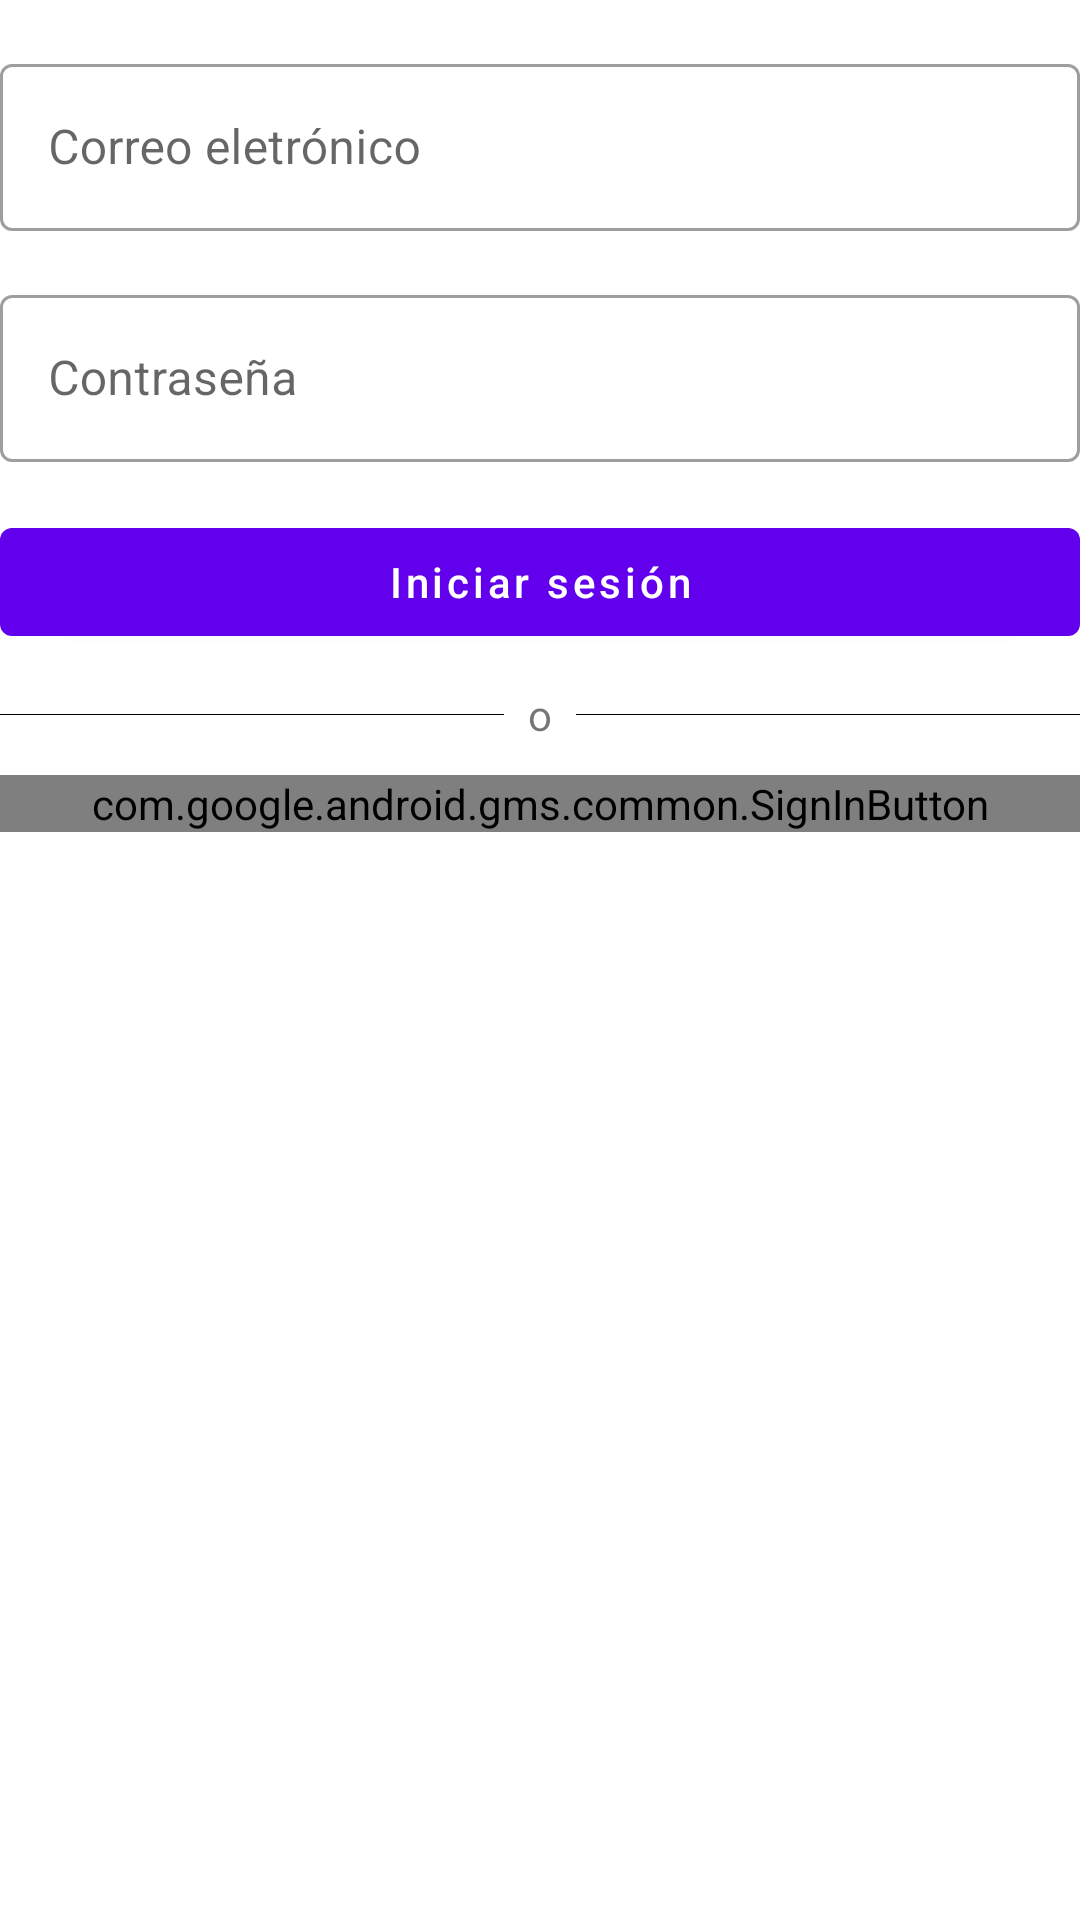

Reconstruct the res/layout file that produces this screen, plus the resources it refers to.
<!-- AndroidManifest.xml: application theme Theme.LogInApp -->
<!-- res/layout/activity_log_in.xml -->
<?xml version="1.0" encoding="utf-8"?>
<androidx.constraintlayout.widget.ConstraintLayout
    xmlns:android="http://schemas.android.com/apk/res/android"
    xmlns:app="http://schemas.android.com/apk/res-auto"
    xmlns:tools="http://schemas.android.com/tools"
    android:layout_width="match_parent"
    android:layout_height="match_parent"
    android:layout_margin="16dp"
    tools:context=".ui.login.LogInActivity">

    <com.google.android.material.textfield.TextInputLayout
        android:id="@+id/emailLayout"
        android:layout_width="match_parent"
        android:layout_height="wrap_content"
        android:hint="@string/login_email_hint"
        style="@style/Widget.MaterialComponents.TextInputLayout.OutlinedBox"
        android:layout_marginTop="16dp"
        app:layout_constraintTop_toTopOf="parent"
        app:layout_constraintStart_toStartOf="parent"
        app:layout_constraintEnd_toEndOf="parent">

        <com.google.android.material.textfield.TextInputEditText
            android:id="@+id/emailInput"
            android:layout_width="match_parent"
            android:layout_height="wrap_content"
            android:inputType="textEmailAddress"/>

    </com.google.android.material.textfield.TextInputLayout>

    <com.google.android.material.textfield.TextInputLayout
        android:id="@+id/passwordLayout"
        android:layout_width="match_parent"
        android:layout_height="wrap_content"
        android:hint="@string/login_password_hint"
        style="@style/Widget.MaterialComponents.TextInputLayout.OutlinedBox"
        android:layout_marginTop="16dp"
        app:layout_constraintTop_toBottomOf="@id/emailLayout"
        app:layout_constraintStart_toStartOf="parent"
        app:layout_constraintEnd_toEndOf="parent">

        <com.google.android.material.textfield.TextInputEditText
            android:id="@+id/passwordInput"
            android:layout_width="match_parent"
            android:layout_height="wrap_content"
            android:inputType="textPassword"/>

    </com.google.android.material.textfield.TextInputLayout>

    <com.google.android.material.button.MaterialButton
        android:id="@+id/logInButton"
        android:layout_width="match_parent"
        android:layout_height="wrap_content"
        android:textAllCaps="false"
        android:text="@string/login_button"
        android:layout_marginTop="16dp"
        app:layout_constraintTop_toBottomOf="@id/passwordLayout"
        app:layout_constraintStart_toStartOf="parent"
        app:layout_constraintEnd_toEndOf="parent"/>

    <View
        android:id="@+id/line1"
        android:layout_width="wrap_content"
        android:layout_height="1px"
        android:background="#000"
        android:layout_marginTop="20dp"
        app:layout_constraintStart_toStartOf="parent"
        app:layout_constraintTop_toBottomOf="@id/logInButton"
        app:layout_constraintEnd_toStartOf="@id/orTextView"/>

    <TextView
        android:id="@+id/orTextView"
        android:layout_width="wrap_content"
        android:layout_height="wrap_content"
        android:layout_marginRight="8dp"
        android:layout_marginLeft="8dp"
        app:layout_constraintTop_toTopOf="@id/line1"
        app:layout_constraintBottom_toBottomOf="@id/line1"
        app:layout_constraintStart_toEndOf="@id/line1"
        app:layout_constraintEnd_toStartOf="@id/line2"
        android:text="o" />

    <View
        android:id="@+id/line2"
        android:layout_width="wrap_content"
        android:layout_height="1px"
        android:background="#000"
        android:layout_marginTop="20dp"
        app:layout_constraintStart_toEndOf="@id/orTextView"
        app:layout_constraintEnd_toEndOf="parent"
        app:layout_constraintTop_toBottomOf="@id/logInButton" />


    <com.google.android.gms.common.SignInButton
        android:id="@+id/logInGoogleButton"
        android:layout_width="match_parent"
        android:layout_height="wrap_content"
        android:layout_marginTop="20dp"
        app:layout_constraintTop_toBottomOf="@id/line2"
        app:layout_constraintStart_toStartOf="parent"
        app:layout_constraintEnd_toEndOf="parent" />

</androidx.constraintlayout.widget.ConstraintLayout>
<!-- resources referenced by this layout -->
<resources>
  <string name="login_button">Iniciar sesión</string>
  <string name="login_email_hint">Correo eletrónico</string>
  <string name="login_password_hint">Contraseña</string>
  <style name="Theme.LogInApp" parent="Theme.MaterialComponents.Light.DarkActionBar">
      
      <item name="colorPrimary">@color/purple_500</item>
      <item name="colorPrimaryVariant">@color/purple_700</item>
      <item name="colorOnPrimary">@color/white</item>
      
      <item name="colorSecondary">@color/teal_200</item>
      <item name="colorSecondaryVariant">@color/teal_700</item>
      <item name="colorOnSecondary">@color/black</item>
      
      <item name="android:statusBarColor" tools:targetApi="l">?attr/colorPrimaryVariant</item>
      
    </style>
  <!-- not gathered from this repository: default colours our renderer supplied (Android Studio template values) -->
  <color name="purple_500">#FF6200EE</color>
  <color name="purple_700">#FF3700B3</color>
  <color name="teal_200">#FF03DAC5</color>
  <color name="teal_700">#FF018786</color>
  <color name="black">#FF000000</color>
  <color name="white">#FFFFFFFF</color>
</resources>
